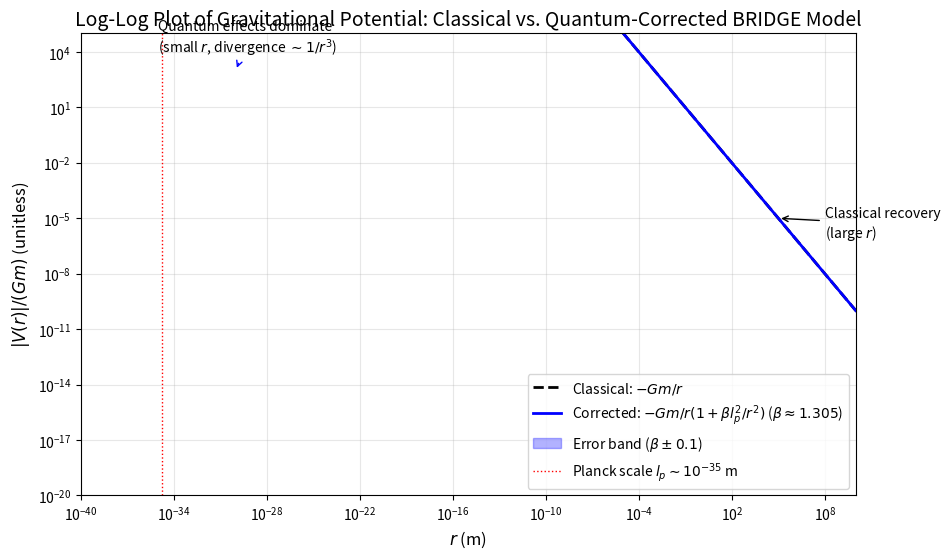

Python code for this plot:
import numpy as np
import matplotlib.pyplot as plt

# Constants (normalized: we plot V(r) / (G m) for unitless plot, as scales are logarithmic)
beta = 41 / (10 * np.pi)  # ≈1.303
lp = 1.616e-35  # Planck length in meters
delta_beta = 0.1  # Variant for error bands (e.g., uncertainty in beta)

# Range of r: from well below lp to cosmological scales
r_min = 1e-40
r_max = 1e10
r = np.logspace(np.log10(r_min), np.log10(r_max), 1000)

# Classical potential: V_class(r) / (G m) = -1 / r
V_class = -1 / r

# Corrected potential: V_corr(r) / (G m) = -1/r * (1 + beta * lp**2 / r**2)
V_corr = -1 / r * (1 + beta * lp**2 / r**2)

# Variants for error bands
beta_upper = beta + delta_beta
beta_lower = beta - delta_beta
V_corr_upper = -1 / r * (1 + beta_upper * lp**2 / r**2)
V_corr_lower = -1 / r * (1 + beta_lower * lp**2 / r**2)

# Create log-log plot
plt.figure(figsize=(10, 6))
plt.loglog(r, np.abs(V_class), 'k--', linewidth=2, label='Classical: $-G m / r$')
plt.loglog(r, np.abs(V_corr), 'b-', linewidth=2, label=f'Corrected: $-G m / r (1 + \\beta l_p^2 / r^2)$ ($\\beta \\approx {beta:.3f}$)')
plt.fill_between(r, np.abs(V_corr_lower), np.abs(V_corr_upper), alpha=0.3, color='blue', label=f'Error band ($\\beta \\pm {delta_beta}$)')
plt.axvline(x=lp, color='red', linestyle=':', linewidth=1, label=f'Planck scale $l_p \\sim 10^{{-35}}$ m')

# Labels and title
plt.xlabel('$r$ (m)', fontsize=12)
plt.ylabel('$|V(r)| / (G m)$ (unitless)', fontsize=12)
plt.title('Log-Log Plot of Gravitational Potential: Classical vs. Quantum-Corrected BRIDGE Model', fontsize=14)
plt.legend(fontsize=10)
plt.grid(True, which='both', alpha=0.3)
plt.xlim(r_min, r_max)
plt.ylim(1e-20, 1e5)  # Adjust y-limits to focus on relevant range

# Annotations
plt.annotate('Quantum effects dominate\n(small $r$, divergence $\\sim 1/r^3$)', 
             xy=(1e-30, 1e3), xytext=(1e-35, 1e4),
             arrowprops=dict(arrowstyle='->', color='blue'), fontsize=10)
plt.annotate('Classical recovery\n(large $r$)', 
             xy=(1e5, 1e-5), xytext=(1e8, 1e-6),
             arrowprops=dict(arrowstyle='->', color='black'), fontsize=10)

# Save the figure (for inclusion in document)
plt.savefig('bridge_potential_plot.png', dpi=300, bbox_inches='tight')
plt.show()
